Photos from the image-classification dataset "data" in the GitHub repository atharv-Aade/Plant-Disease-Detection. Its 2 classes are: healthy, infected.

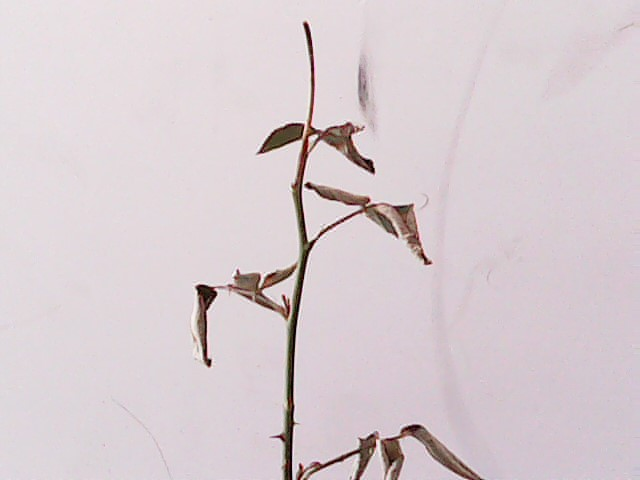
Label: infected

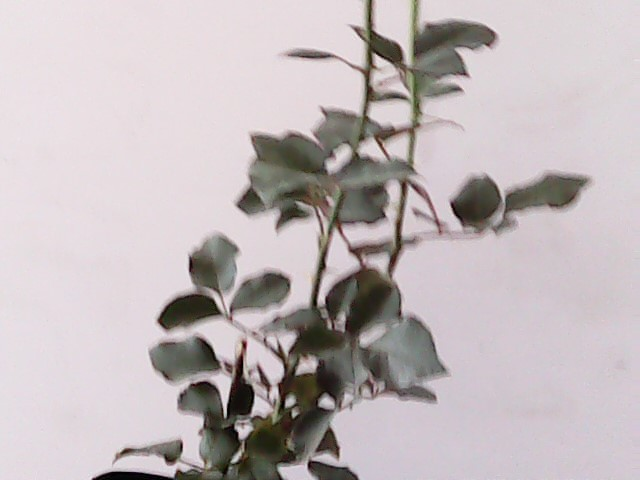
Label: healthy

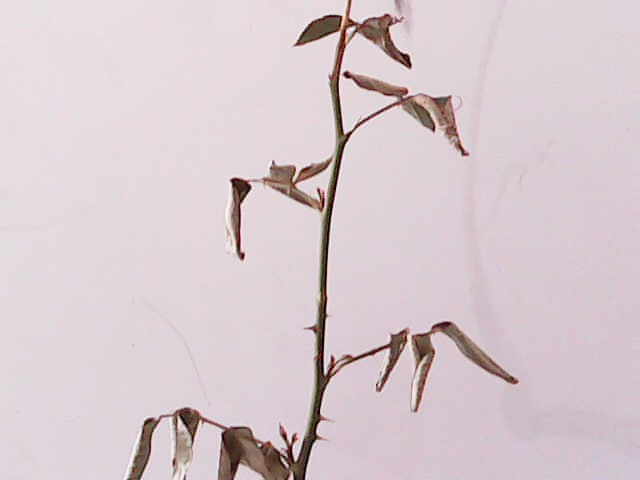
Label: infected

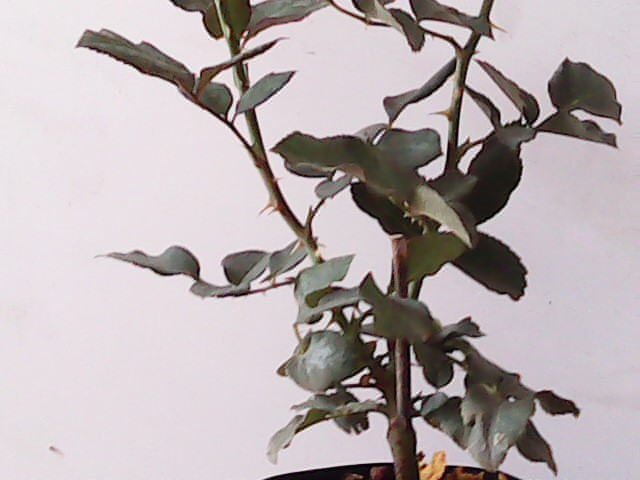
Label: healthy

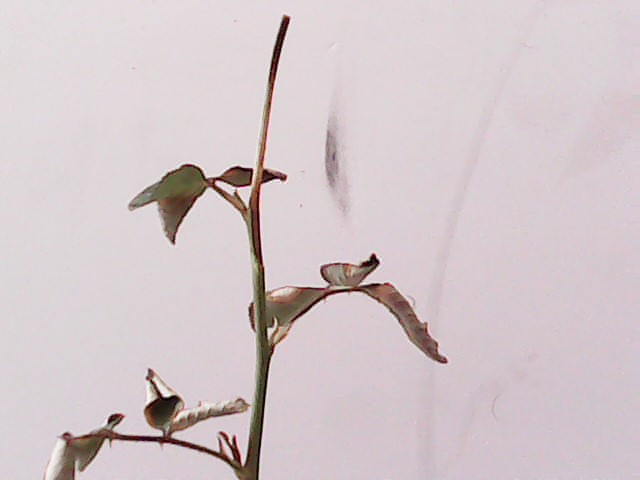
Label: infected

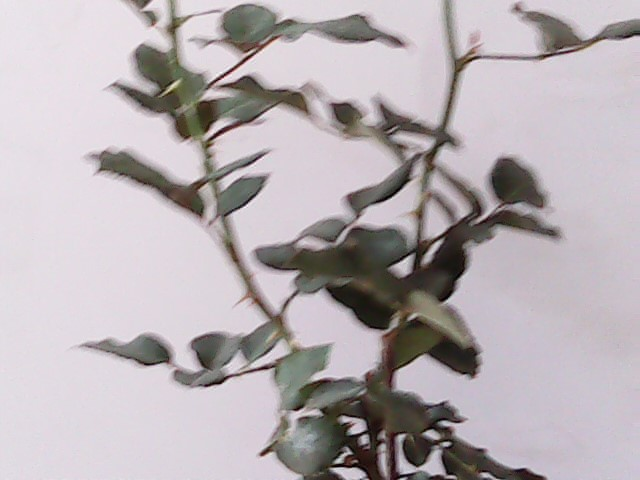
Label: healthy
